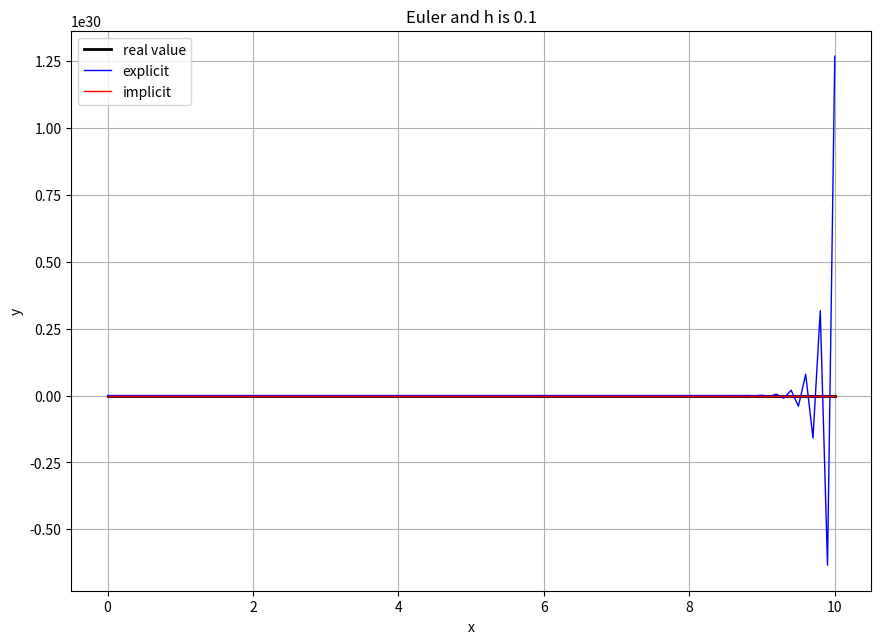
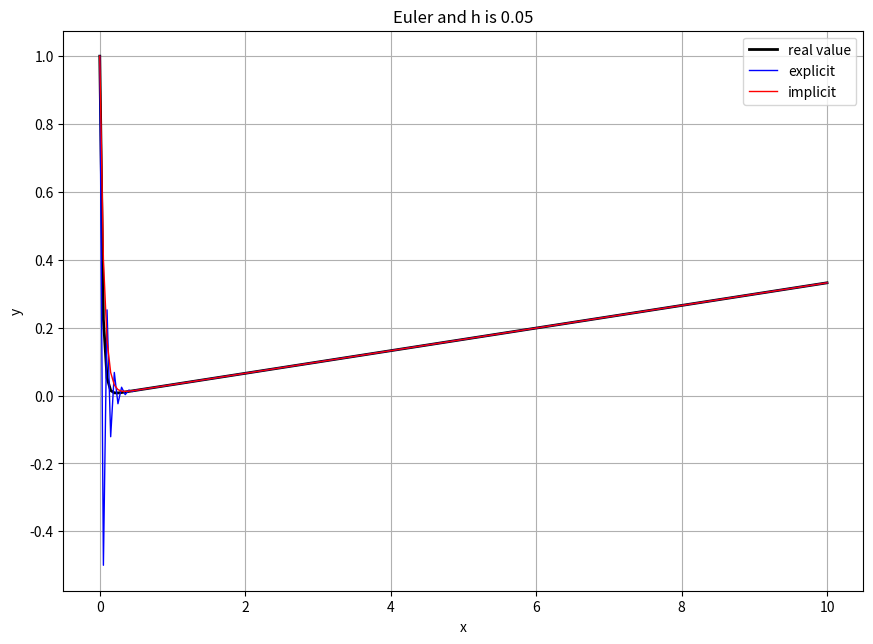
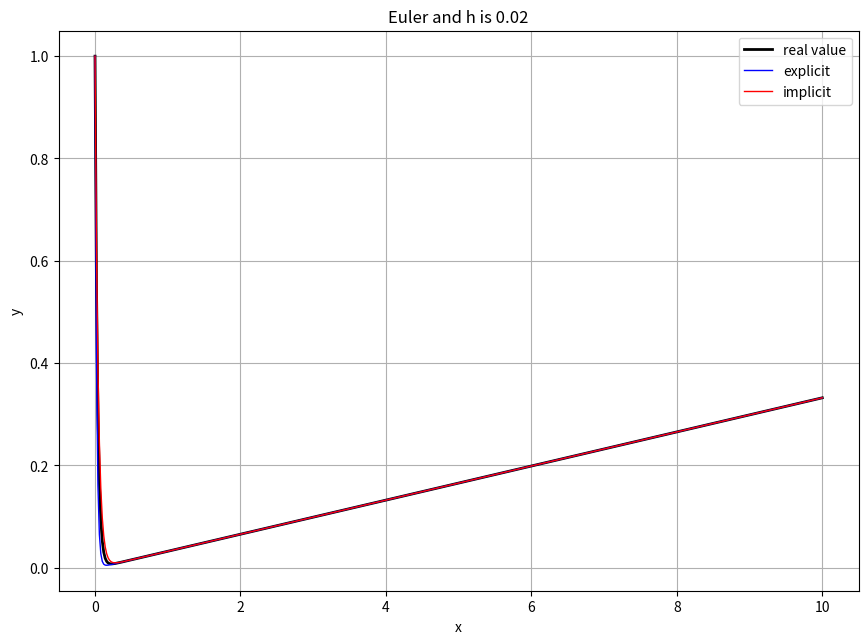
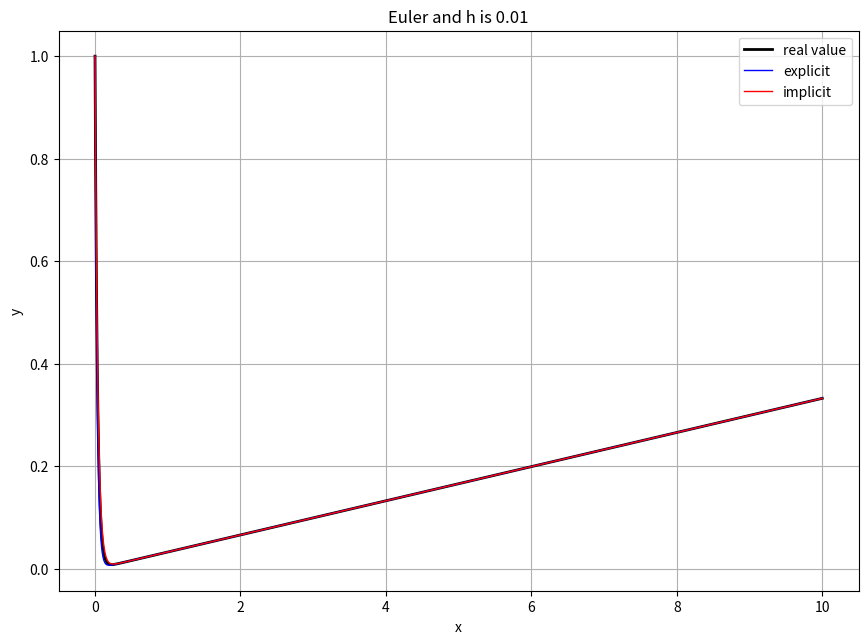
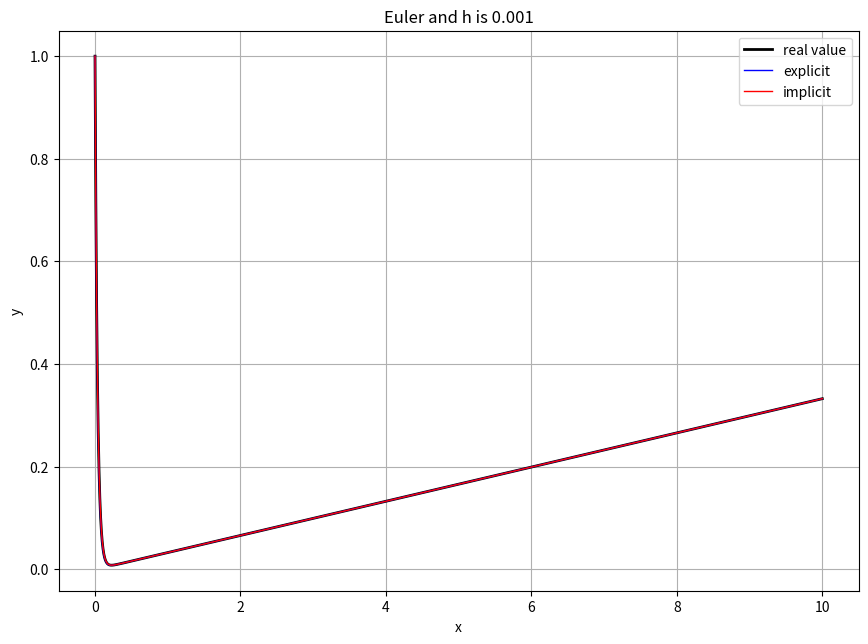
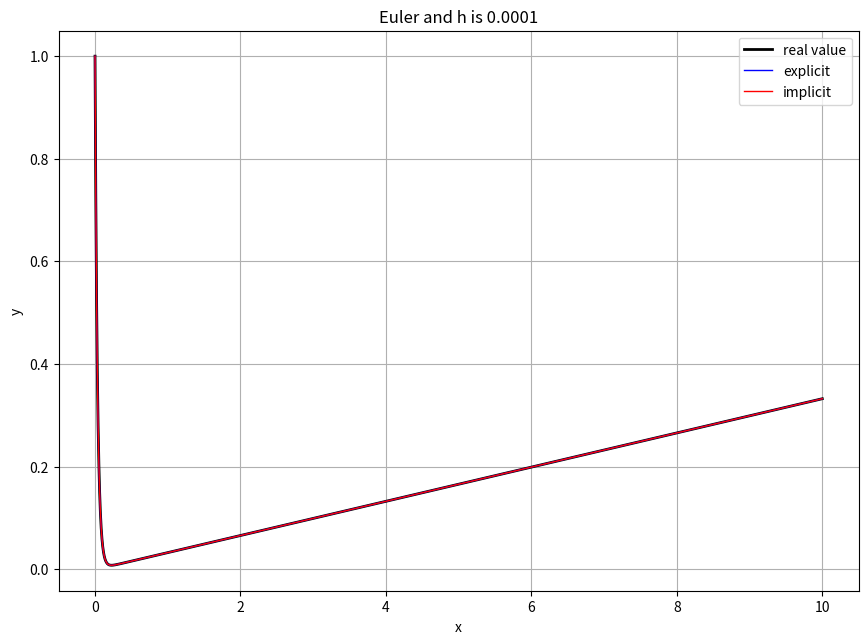

Reproduce these figures in Python, in order.
import numpy as np
import matplotlib.pyplot as plt


#  定义需要的函数
def cal_fun(x, y):
    return x - 30 * y


def Euler_fun(a, b, h, f):
    # f 是目标函数
    # a b是区间始末, 通常来说(b-a)/h应是整除的
    x_list = np.arange(a, b + h, h)
    len = int((b - a) / h)
    y_list_explicit = np.zeros(len + 1)
    y_list_implicit = np.zeros(len + 1)
    # 初值条件
    y_list_explicit[0] = 1
    y_list_implicit[0] = 1
    for i in range(len):
        y_list_explicit[i + 1] = y_list_explicit[i] + h * f(x_list[i], y_list_explicit[i])  # 显式
        y_list_implicit[i + 1] = (y_list_implicit[i] + h*x_list[i + 1])/(1+30*h)  # 隐式  此处的隐式可以直接解出, 如果不能直接解出的话要用迭代法
    return x_list, y_list_explicit, y_list_implicit


# 由不同的h绘制并保存
h_list = [0.1, 0.05, 0.02, 0.01, 0.001, 0.0001]
for index, h in enumerate(h_list):
    x_list, y_list_explicit, y_list_implicit = Euler_fun(0, 10,  h, cal_fun)
    real_value = 901/900*np.exp(-30*x_list)+x_list/30-1/900
    fig = plt.figure(figsize=(10, 8))
    ax = fig.add_axes((0.1, 0.2, 0.8, 0.7))
    ax.plot(x_list, real_value, label='real value', linewidth=2, color='k')
    ax.plot(x_list, y_list_explicit, label='explicit', linewidth=1, color='b')
    ax.plot(x_list, y_list_implicit, label='implicit', linewidth=1, color='r')
    ax.legend()
    ax.set_xlabel('x')
    ax.set_ylabel('y')
    plt.grid()
    name = f'Euler and h is {h}'
    plt.title(name)
    plt.savefig(f'{index}.png', dpi=300)